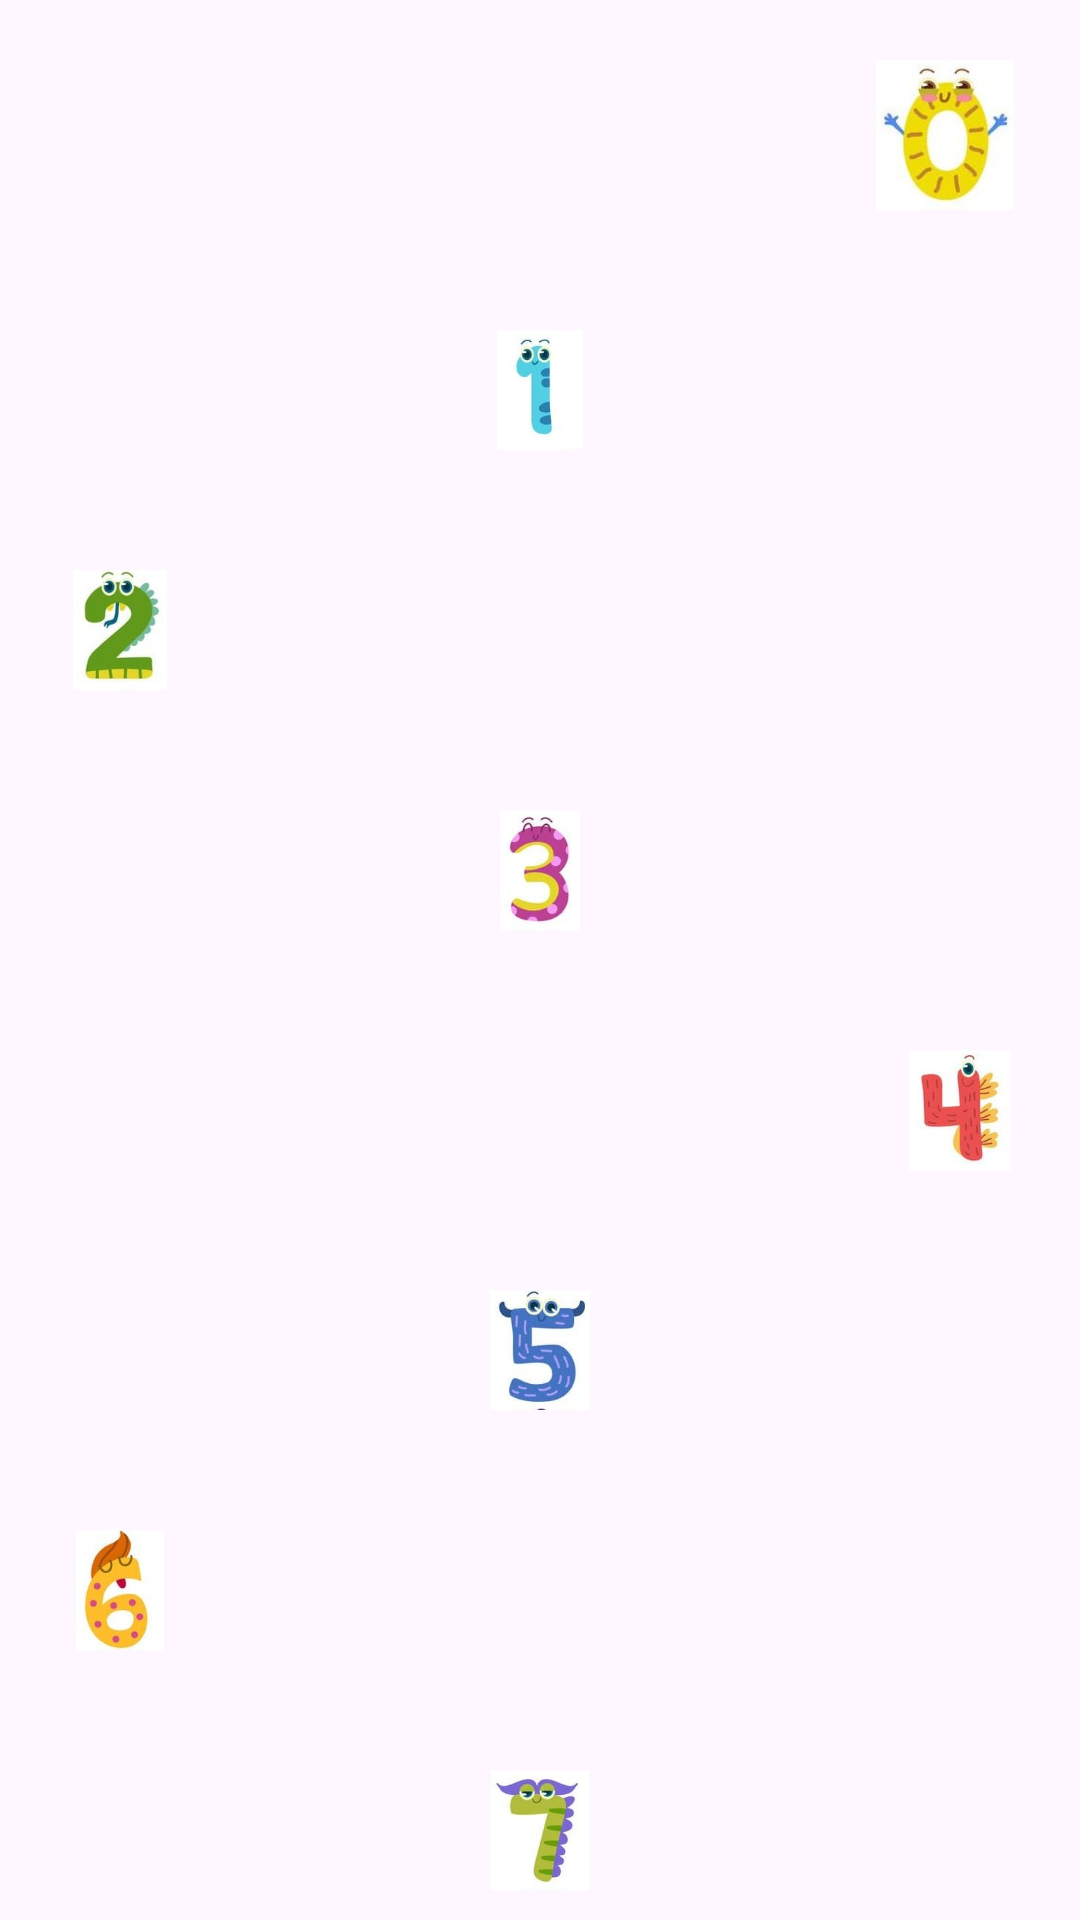

Produce the Android XML layout that renders to this screen, including the resource entries it uses.
<!-- AndroidManifest.xml: application theme Theme.MyAppJuanIpia -->
<!-- res/layout/activity_numeros.xml -->
<?xml version="1.0" encoding="utf-8"?>
<LinearLayout xmlns:android="http://schemas.android.com/apk/res/android"
    xmlns:app="http://schemas.android.com/apk/res-auto"
    xmlns:tools="http://schemas.android.com/tools"
    android:id="@+id/main"
    android:layout_width="match_parent"
    android:orientation="vertical"
    android:layout_height="match_parent"
    tools:context=".controller.Numeros">


    <ImageView
        android:onClick="sonar0"
        android:layout_width="50dp"
        android:layout_height="50dp"
        android:layout_gravity="right"
        android:layout_margin="20dp"
        android:layout_marginTop="25dp"
        android:src="@drawable/cero" />
    <ImageView
        android:onClick="sonar1"
        android:layout_width="40dp"
        android:layout_height="40dp"
        android:layout_gravity="center"
        android:layout_margin="20dp"
        android:layout_marginTop="100dp"
        android:src="@drawable/uno" />

    <ImageView
        android:onClick="sonar2"
        android:layout_width="40dp"
        android:layout_height="40dp"
        android:layout_gravity="left"
        android:layout_margin="20dp"
        android:layout_marginTop="25dp"
        android:src="@drawable/dos" />

    <ImageView
        android:onClick="sonar3"
        android:layout_width="40dp"
        android:layout_height="40dp"
        android:layout_gravity="center"
        android:layout_margin="20dp"
        android:layout_marginTop="25dp"
        android:src="@drawable/tres" />

    <ImageView
        android:onClick="sonar4"
        android:layout_width="40dp"
        android:layout_height="40dp"
        android:layout_gravity="right"
        android:layout_margin="20dp"
        android:layout_marginTop="25dp"
        android:src="@drawable/cuatro" />
    <ImageView
        android:onClick="sonar5"
        android:layout_width="40dp"
        android:layout_height="40dp"
        android:layout_gravity="center"
        android:layout_margin="20dp"
        android:layout_marginTop="25dp"
        android:src="@drawable/cinco" />
    <ImageView
        android:onClick="sonar6"
        android:layout_width="40dp"
        android:layout_height="40dp"
        android:layout_gravity="left"
        android:layout_margin="20dp"
        android:layout_marginTop="25dp"
        android:src="@drawable/seis" />
    <ImageView
        android:onClick="sonar7"
        android:layout_width="40dp"
        android:layout_height="40dp"
        android:layout_gravity="center"
        android:layout_margin="20dp"
        android:layout_marginTop="25dp"
        android:src="@drawable/siete" />
    <ImageView
        android:onClick="sonar8"
        android:layout_width="40dp"
        android:layout_height="40dp"
        android:layout_gravity="right"
        android:layout_margin="20dp"
        android:layout_marginTop="25dp"
        android:src="@drawable/ocho" />
    <ImageView
        android:onClick="sonar9"
        android:layout_width="50dp"
        android:layout_height="50dp"
        android:layout_gravity="center"
        android:layout_margin="20dp"
        android:layout_marginTop="25dp"
        android:src="@drawable/nueve" />


</LinearLayout>
<!-- resources referenced by this layout -->
<resources>
  <!-- drawable cero: jpg bitmap (drawable, 6143 bytes) -->
  <!-- drawable cinco: jpg bitmap (drawable, 6359 bytes) -->
  <!-- drawable cuatro: jpg bitmap (drawable, 5701 bytes) -->
  <!-- drawable dos: jpg bitmap (drawable, 5913 bytes) -->
  <!-- drawable nueve: jpg bitmap (drawable, 5355 bytes) -->
  <!-- drawable ocho: jpg bitmap (drawable, 6477 bytes) -->
  <!-- drawable seis: jpg bitmap (drawable, 5674 bytes) -->
  <!-- drawable siete: jpg bitmap (drawable, 5569 bytes) -->
  <!-- drawable tres: jpg bitmap (drawable, 5218 bytes) -->
  <!-- drawable uno: jpg bitmap (drawable, 3676 bytes) -->
  <style name="Theme.MyAppJuanIpia" parent="Base.Theme.MyAppJuanIpia" />
  <style name="Base.Theme.MyAppJuanIpia" parent="Theme.Material3.DayNight.NoActionBar">
          
          
      </style>
</resources>
